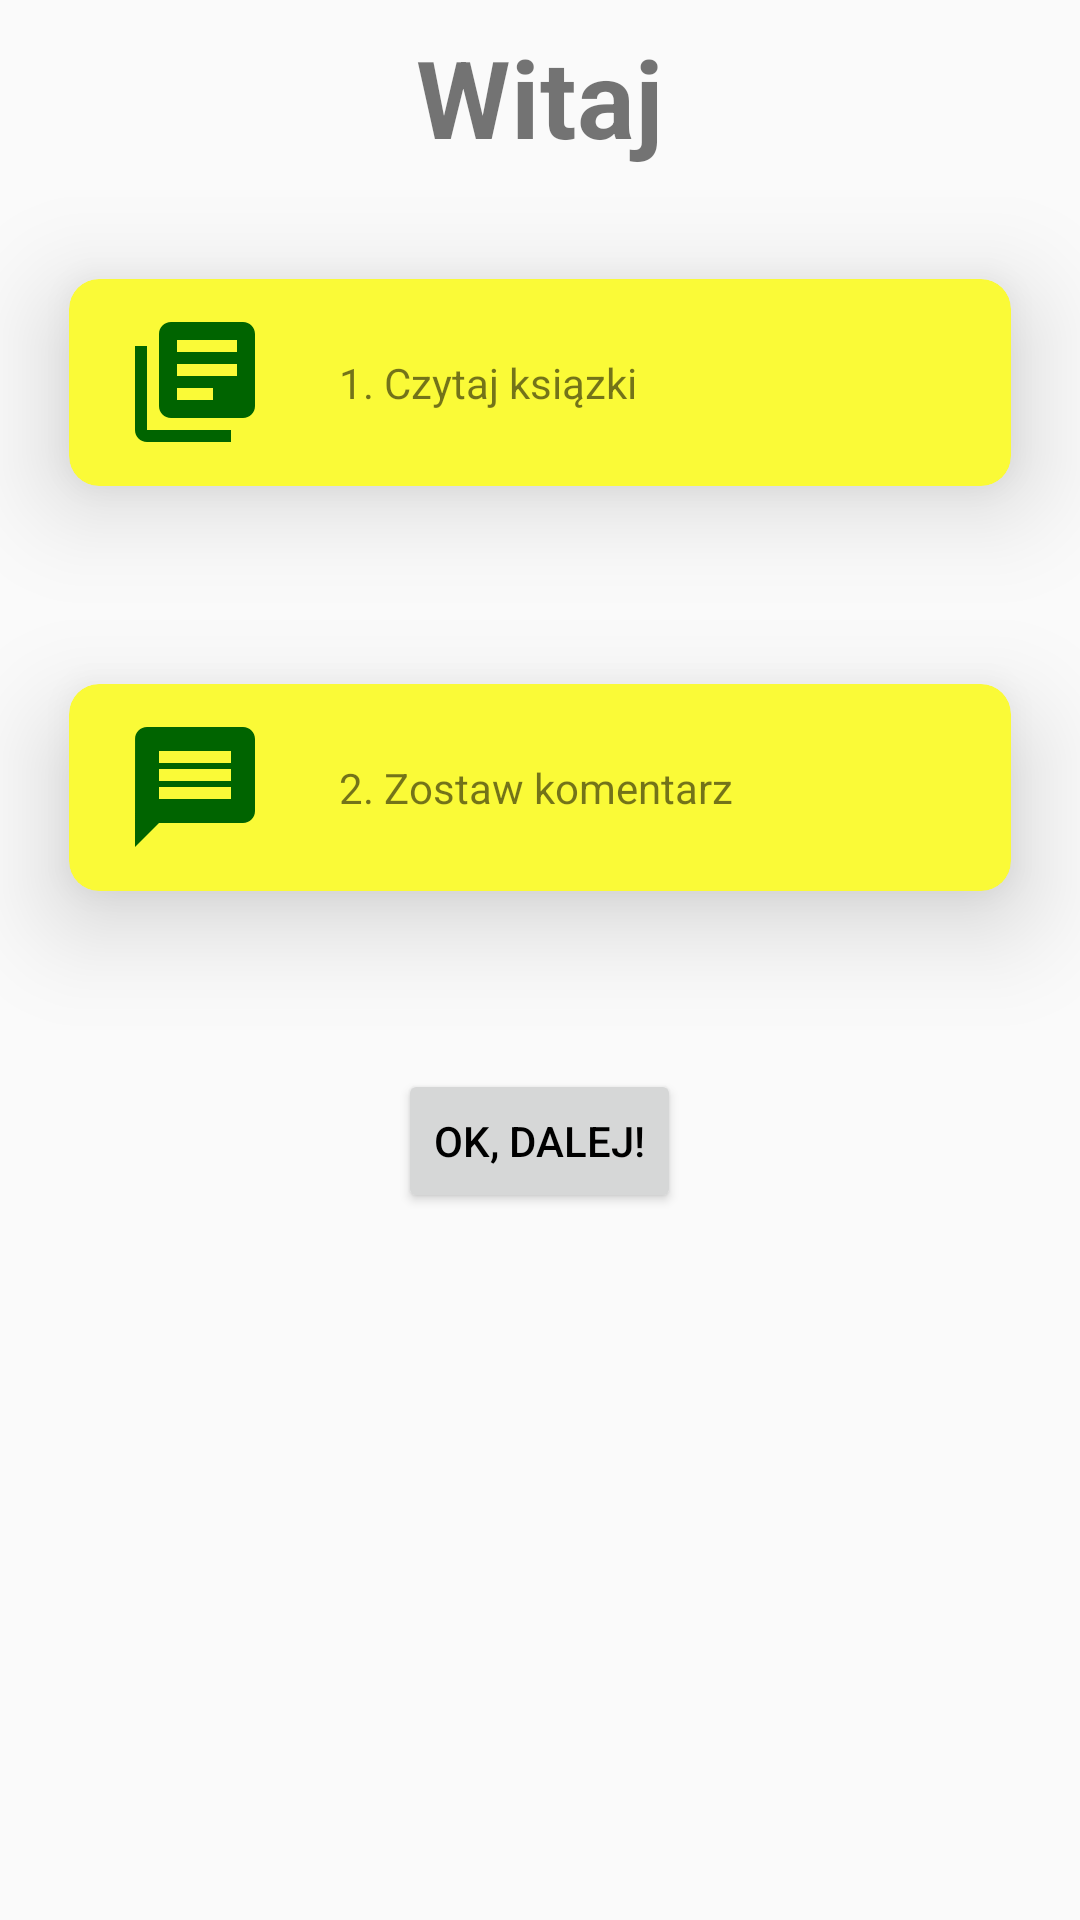

The Android layout XML behind this screen, and the referenced resources:
<!-- AndroidManifest.xml: application theme AppTheme -->
<!-- res/layout/activity_main.xml -->
<?xml version="1.0" encoding="utf-8"?>
<androidx.drawerlayout.widget.DrawerLayout xmlns:android="http://schemas.android.com/apk/res/android"
    xmlns:app="http://schemas.android.com/apk/res-auto"
    xmlns:tools="http://schemas.android.com/tools"
    android:id="@+id/drawerLayout"
    android:layout_width="match_parent"
    android:layout_height="match_parent"
    android:orientation="vertical">

        <RelativeLayout
            android:layout_width="match_parent"
            android:layout_height="match_parent"

            tools:context=".HomeActivity">

            <TextView
                android:id="@+id/textView"
                android:layout_width="wrap_content"
                android:layout_height="wrap_content"
                android:layout_centerHorizontal="true"
                android:layout_marginTop="8dp"
                android:text="@string/text_witaj"
                android:textSize="36sp"
                android:textStyle="bold" />

            <Button
                android:id="@+id/button_next"
                android:layout_width="wrap_content"
                android:layout_height="wrap_content"
                android:layout_below="@id/textView"
                android:layout_centerHorizontal="true"
                android:layout_marginTop="300dp"
                android:onClick="goNext"
                android:text="@string/button_next"
                android:textColor="@android:color/widget_edittext_dark" />

                <LinearLayout
                    android:layout_width="match_parent"
                     android:layout_height="match_parent"
                    android:orientation="vertical">


                    <androidx.cardview.widget.CardView
                        android:id="@+id/card_view1"
                        style="@style/card_view1"
                        android:layout_width="match_parent"
                        android:layout_height="135dp"
                        android:layout_marginTop="60dp">

                        <RelativeLayout
                            android:layout_width="match_parent"
                            android:layout_height="match_parent">

                            <ImageView
                                android:id="@+id/imageView"
                                android:layout_width="48dp"
                                android:layout_height="48dp"
                                android:layout_centerVertical="true"
                                android:layout_marginStart="8dp"
                                android:layout_marginLeft="8dp"
                                android:contentDescription="@string/todo"
                                app:srcCompat="@drawable/ic_library_books" />


                            <TextView
                                android:id="@+id/textView2"
                                android:layout_width="wrap_content"
                                android:layout_height="wrap_content"
                                android:layout_centerVertical="true"
                                android:layout_marginStart="80dp"
                                android:layout_marginLeft="80dp"
                                android:text="@string/text_czytaj" />

                        </RelativeLayout>
                    </androidx.cardview.widget.CardView>

                    <androidx.cardview.widget.CardView
                        android:id="@+id/card_view2"
                        style="@style/card_view1"
                        android:layout_width="match_parent"
                        android:layout_height="135dp">

                        <RelativeLayout
                            android:layout_width="match_parent"
                            android:layout_height="match_parent">

                            <ImageView
                                android:id="@+id/imageView2"
                                android:layout_width="48dp"
                                android:layout_height="48dp"
                                android:layout_centerVertical="true"
                                android:layout_marginStart="8dp"
                                android:layout_marginLeft="8dp"
                                android:contentDescription="@string/todo"
                                app:srcCompat="@drawable/ic_message" />

                            <TextView
                                android:id="@+id/textView3"
                                android:layout_width="wrap_content"
                                android:layout_height="wrap_content"
                                android:layout_centerVertical="true"
                                android:layout_marginStart="80dp"
                                android:layout_marginLeft="80dp"
                                android:text="@string/text_zostaw" />

                        </RelativeLayout>

                    </androidx.cardview.widget.CardView>

                </LinearLayout>

        </RelativeLayout>



    <com.google.android.material.navigation.NavigationView
        android:id="@+id/nav_view"
        android:layout_width="wrap_content"
        android:layout_height="match_parent"
        android:layout_gravity="start"
        app:headerLayout="@layout/home_activity"
        app:menu="@menu/navigation_menu" />
</androidx.drawerlayout.widget.DrawerLayout>
<!-- res/layout/home_activity.xml (included above) -->
<?xml version="1.0" encoding="utf-8"?>
<LinearLayout
    xmlns:android="http://schemas.android.com/apk/res/android"
    android:orientation="vertical"
    android:layout_width="match_parent"
    android:layout_height="wrap_content"
    android:gravity="center"
    android:background="@color/colorWhite">
    
    <ImageView
        android:layout_width="130dp"
        android:layout_height="130dp"
        android:background="@drawable/ic_public"
        android:layout_marginTop="8dp"
        android:layout_marginBottom="8dp"
/>
</LinearLayout>
<!-- resources referenced by this layout -->
<resources>
  <color name="colorWhite">#FFFFFF</color>
  <!-- drawable ic_library_books (drawable) -->
  <vector android:height="24dp" android:tint="#006400"
      android:viewportHeight="24.0" android:viewportWidth="24.0"
      android:width="24dp" xmlns:android="http://schemas.android.com/apk/res/android">
      <path android:fillColor="#FF000000" android:pathData="M4,6L2,6v14c0,1.1 0.9,2 2,2h14v-2L4,20L4,6zM20,2L8,2c-1.1,0 -2,0.9 -2,2v12c0,1.1 0.9,2 2,2h12c1.1,0 2,-0.9 2,-2L22,4c0,-1.1 -0.9,-2 -2,-2zM19,11L9,11L9,9h10v2zM15,15L9,15v-2h6v2zM19,7L9,7L9,5h10v2z"/>
  </vector>
  <!-- drawable ic_message (drawable) -->
  <vector android:height="24dp" android:tint="#006400"
      android:viewportHeight="24.0" android:viewportWidth="24.0"
      android:width="24dp" xmlns:android="http://schemas.android.com/apk/res/android">
      <path android:fillColor="#FF000000" android:pathData="M20,2L4,2c-1.1,0 -1.99,0.9 -1.99,2L2,22l4,-4h14c1.1,0 2,-0.9 2,-2L22,4c0,-1.1 -0.9,-2 -2,-2zM18,14L6,14v-2h12v2zM18,11L6,11L6,9h12v2zM18,8L6,8L6,6h12v2z"/>
  </vector>
  <string name="button_next">OK, DALEJ!</string>
  <string name="text_czytaj">1. Czytaj ksiązki</string>
  <string name="text_witaj">Witaj</string>
  <string name="text_zostaw">2. Zostaw komentarz</string>
  <string name="todo">TODO</string>
  <style name="card_view1">
          <item name="cardCornerRadius">10dp</item>
          <item name="cardBackgroundColor">@color/cardbg</item>
          <item name="cardElevation">20dp</item>
          <item name="cardUseCompatPadding">true</item>
          <item name="contentPadding">10dp</item>
      </style>
  <style name="AppTheme" parent="Theme.AppCompat.Light.DarkActionBar">
          
          <item name="colorPrimary">@color/colorLightGreen</item>
          <item name="colorPrimaryDark">@color/colorDarkGreen</item>
          <item name="colorAccent">@color/colorAccent</item>
      </style>
  <color name="cardbg">#FAFA37</color>
  <color name="colorLightGreen">#32CD32</color>
  <color name="colorDarkGreen">#006400</color>
  <color name="colorAccent">#03DAC5</color>
</resources>
